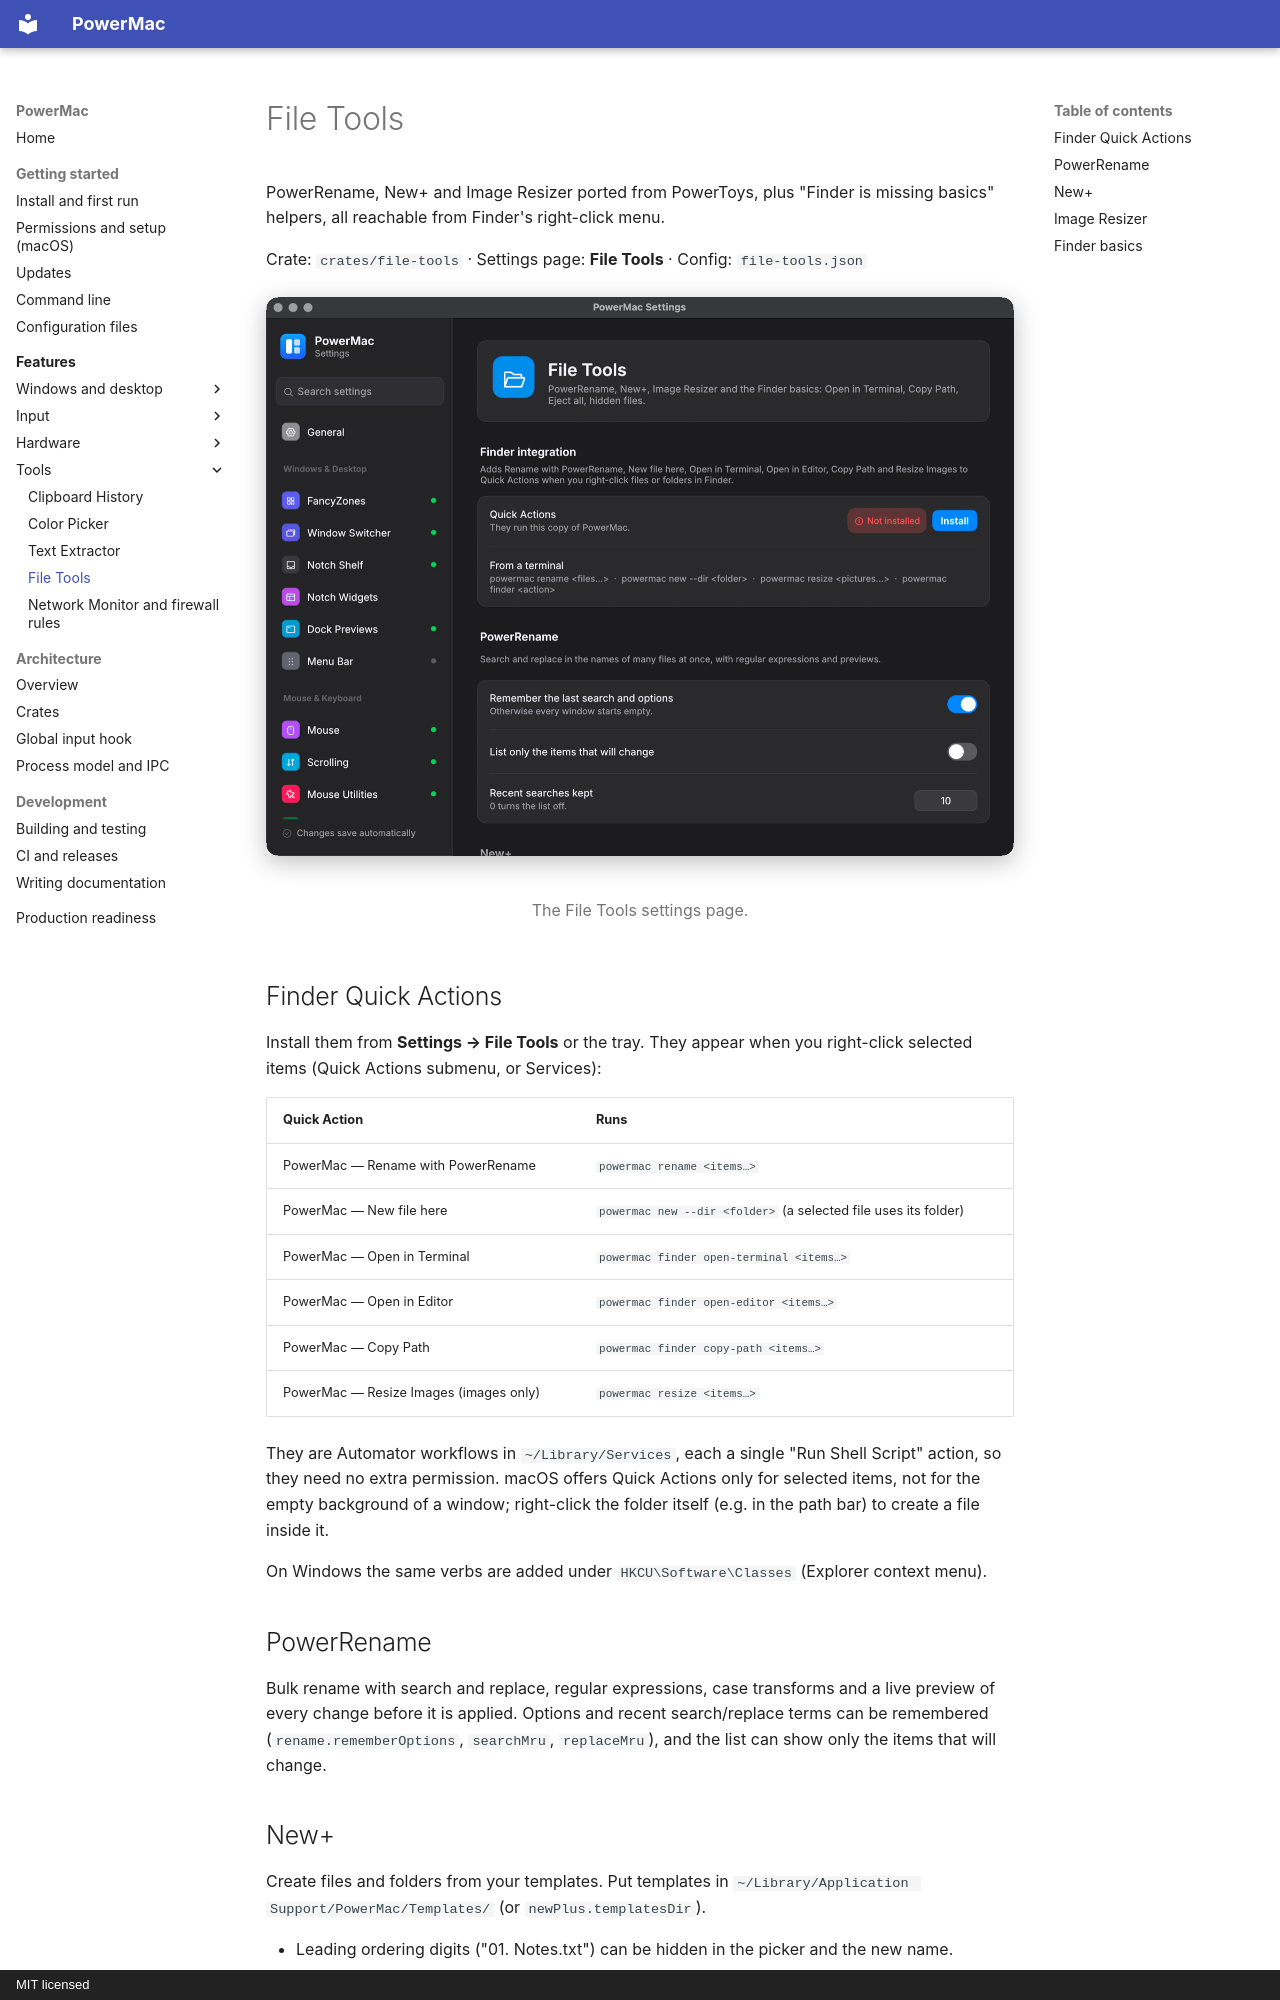

repository: finepointcgi/PowerMac · page: features/file-tools/index.html · generator: mkdocs · copyright: MIT licensed

# File Tools

PowerRename, New+ and Image Resizer ported from PowerToys, plus "Finder is missing basics" helpers, all reachable from Finder's right-click menu.

Crate: `crates/file-tools` · Settings page: **File Tools** · Config: `file-tools.json`

<figure markdown="span">
  ![The File Tools settings page](../assets/screenshots/settings-file-tools.png){ loading=lazy }
  <figcaption>The File Tools settings page.</figcaption>
</figure>

## Finder Quick Actions

Install them from **Settings → File Tools** or the tray. They appear when you right-click selected items (Quick Actions submenu, or Services):

| Quick Action | Runs |
|---|---|
| PowerMac — Rename with PowerRename | `powermac rename <items…>` |
| PowerMac — New file here | `powermac new --dir <folder>` (a selected file uses its folder) |
| PowerMac — Open in Terminal | `powermac finder open-terminal <items…>` |
| PowerMac — Open in Editor | `powermac finder open-editor <items…>` |
| PowerMac — Copy Path | `powermac finder copy-path <items…>` |
| PowerMac — Resize Images (images only) | `powermac resize <items…>` |

They are Automator workflows in `~/Library/Services`, each a single "Run Shell Script" action, so they need no extra permission. macOS offers Quick Actions only for selected items, not for the empty background of a window; right-click the folder itself (e.g. in the path bar) to create a file inside it.

On Windows the same verbs are added under `HKCU\Software\Classes` (Explorer context menu).

## PowerRename

Bulk rename with search and replace, regular expressions, case transforms and a live preview of every change before it is applied. Options and recent search/replace terms can be remembered (`rename.rememberOptions`, `searchMru`, `replaceMru`), and the list can show only the items that will change.

## New+

Create files and folders from your templates. Put templates in `~/Library/Application Support/PowerMac/Templates/` (or `newPlus.templatesDir`).

- Leading ordering digits ("01. Notes.txt") can be hidden in the picker and the new name.
- Variables in names and text contents are expanded (`$YYYY`, `$PARENT_FOLDER_NAME`, `%ENV%`, …) when `replaceVariables` is on.
- The new item can be revealed and/or opened afterwards.
